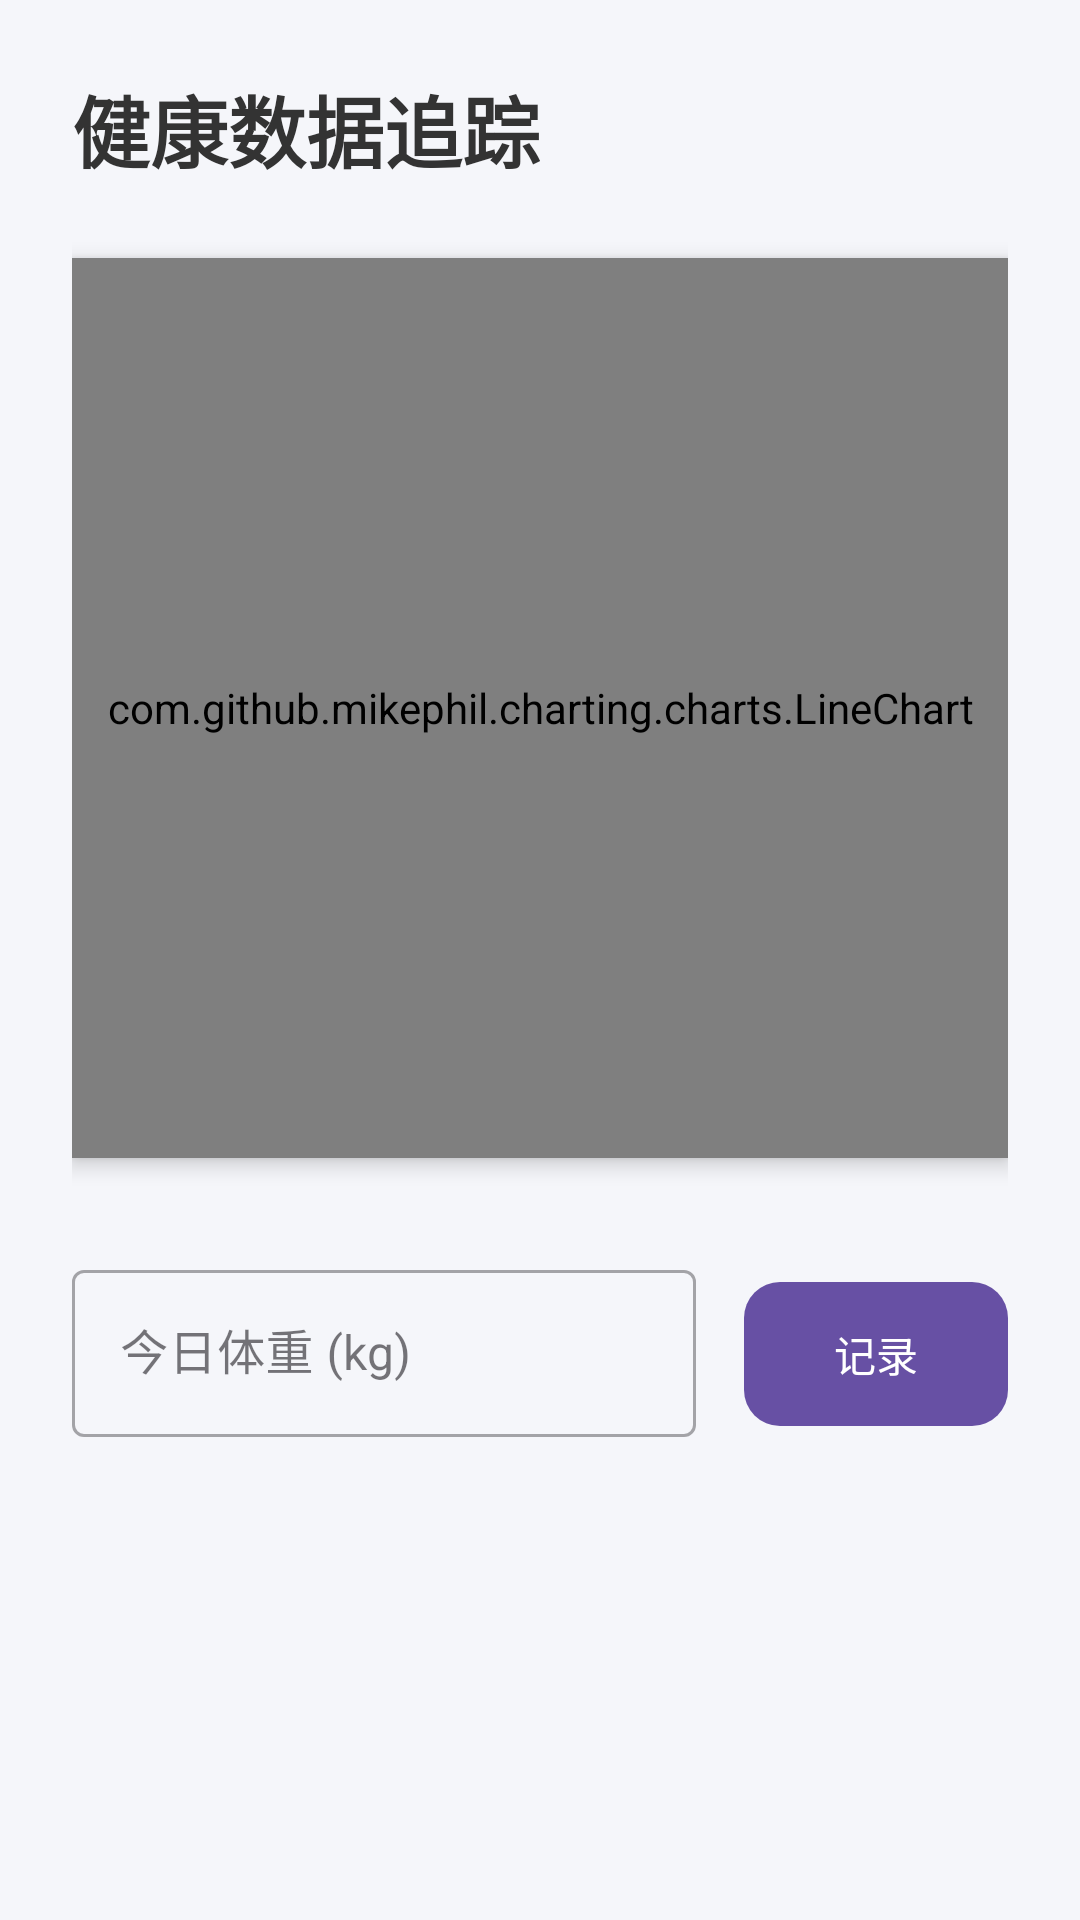

Android layout source for this screen:
<!-- AndroidManifest.xml: application theme Theme.Petapplication -->
<!-- res/layout/fragment_profile.xml -->
<?xml version="1.0" encoding="utf-8"?>
<androidx.constraintlayout.widget.ConstraintLayout
    xmlns:android="http://schemas.android.com/apk/res/android"
    xmlns:app="http://schemas.android.com/apk/res-auto"
    android:layout_width="match_parent"
    android:layout_height="match_parent"
    android:background="#F5F6FA"
    android:padding="24dp">

    
    <TextView
        android:id="@+id/tv_profile_title"
        android:layout_width="wrap_content"
        android:layout_height="wrap_content"
        android:text="健康数据追踪"
        android:textColor="#333333"
        android:textSize="26sp"
        android:textStyle="bold"
        app:layout_constraintStart_toStartOf="parent"
        app:layout_constraintTop_toTopOf="parent" />

    
    <com.github.mikephil.charting.charts.LineChart
        android:id="@+id/lineChart_weight"
        android:layout_width="match_parent"
        android:layout_height="300dp"
        android:layout_marginTop="24dp"
        android:background="#FFFFFF"
        android:elevation="4dp"
        app:layout_constraintTop_toBottomOf="@id/tv_profile_title" />

    
    <LinearLayout
        android:layout_width="match_parent"
        android:layout_height="wrap_content"
        android:layout_marginTop="32dp"
        android:orientation="horizontal"
        app:layout_constraintTop_toBottomOf="@id/lineChart_weight">

        <com.google.android.material.textfield.TextInputLayout
            style="@style/Widget.MaterialComponents.TextInputLayout.OutlinedBox"
            android:layout_width="0dp"
            android:layout_height="wrap_content"
            android:layout_weight="1"
            android:layout_marginEnd="16dp"
            android:hint="今日体重 (kg)">

            <com.google.android.material.textfield.TextInputEditText
                android:id="@+id/et_new_weight"
                android:layout_width="match_parent"
                android:layout_height="wrap_content"
                android:inputType="numberDecimal" />
        </com.google.android.material.textfield.TextInputLayout>

        
        <com.google.android.material.button.MaterialButton
            android:id="@+id/btn_record_weight"
            android:layout_width="wrap_content"
            android:layout_height="56dp"
            android:text="记录"
            app:cornerRadius="12dp" />
    </LinearLayout>

</androidx.constraintlayout.widget.ConstraintLayout>
<!-- resources referenced by this layout -->
<resources>
  <style name="Theme.Petapplication" parent="Base.Theme.Petapplication" />
  <style name="Base.Theme.Petapplication" parent="Theme.Material3.DayNight.NoActionBar">
          
          
      </style>
</resources>
